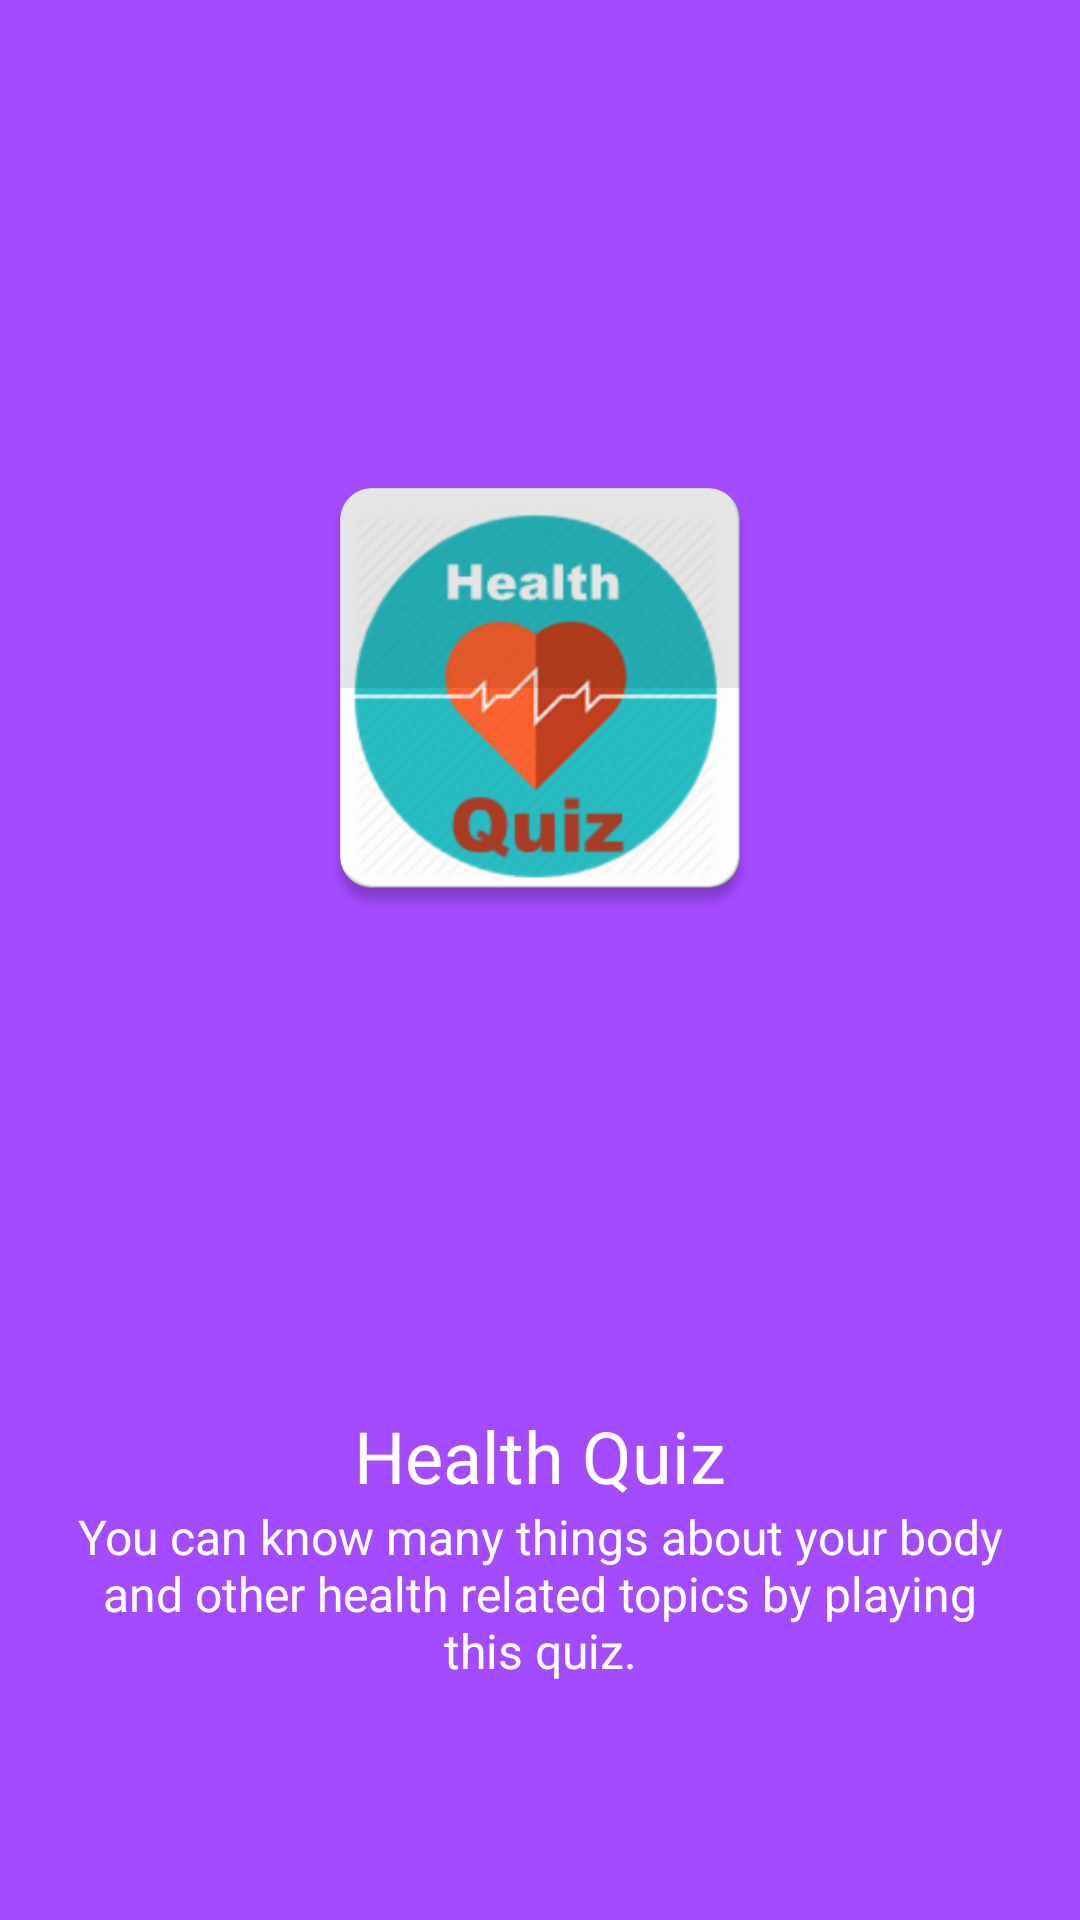

Here is an Android app screen rendered from its layout file. Give the layout XML and the strings, colors and styles it references.
<!-- AndroidManifest.xml: application theme AppTheme -->
<!-- res/layout/my_fragment_screen5.xml -->
<?xml version="1.0" encoding="utf-8"?>
<LinearLayout xmlns:android="http://schemas.android.com/apk/res/android"
    android:id="@+id/welcome_fragment"
    android:layout_width="match_parent"
    android:layout_height="match_parent"
    android:orientation="vertical"
    android:clipChildren="false"
    android:background="#A44AFF"
    android:weightSum="6"
    android:paddingTop="48dp">

    <FrameLayout
        android:id="@+id/image_container"
        android:layout_width="match_parent"
        android:layout_height="0dp"
        android:layout_weight="4"
        android:clipChildren="false">

        <ImageView
            android:id="@+id/img"
            android:layout_width="200dp"
            android:layout_height="200dp"
            android:scaleType="centerInside"
            android:src="@drawable/health_quiz"
            android:paddingLeft="16dp"
            android:paddingRight="16dp"
            android:layout_gravity="center"/>

    </FrameLayout>

    <TextView
        android:id="@+id/screen_heading"
        android:layout_width="match_parent"
        android:layout_height="0dp"
        android:layout_weight="1"
        android:paddingLeft="24dp"
        android:paddingRight="24dp"
        android:textSize="24sp"
        android:textColor="#ffffff"
        android:gravity="bottom|center_horizontal"
        android:text="@string/scrn5_title" />

    <TextView
        android:id="@+id/screen_desc"
        android:text="@string/scrn5_desc"
        android:layout_width="match_parent"
        android:layout_height="0dp"
        android:layout_weight="1"
        android:paddingLeft="24dp"
        android:paddingRight="24dp"
        android:textSize="16sp"
        android:textColor="#ffffff"
        android:gravity="top|center_horizontal"
        android:minHeight="@dimen/welcome_content_min_height"/>
    <View
        android:layout_width="match_parent"
        android:layout_height="48dp"
        android:background="@android:color/transparent"/>

</LinearLayout>
<!-- resources referenced by this layout -->
<resources>
  <dimen name="welcome_content_min_height">96dp</dimen>
  <!-- drawable health_quiz: png bitmap (drawable, 219667 bytes) -->
  <string name="scrn5_desc">You can know many things about your body and other health related topics by playing this quiz.</string>
  <string name="scrn5_title">Health Quiz</string>
  <style name="AppTheme" parent="Theme.AppCompat.Light.DarkActionBar">
          
          <item name="colorPrimary">@color/primary</item>
          <item name="colorPrimaryDark">@color/primary_dark</item>
          <item name="colorAccent">@color/accent</item>
      </style>
  <color name="primary">#3F51B5</color>
  <color name="primary_dark">#1A237E</color>
  <color name="accent">#C5CAE9</color>
</resources>
